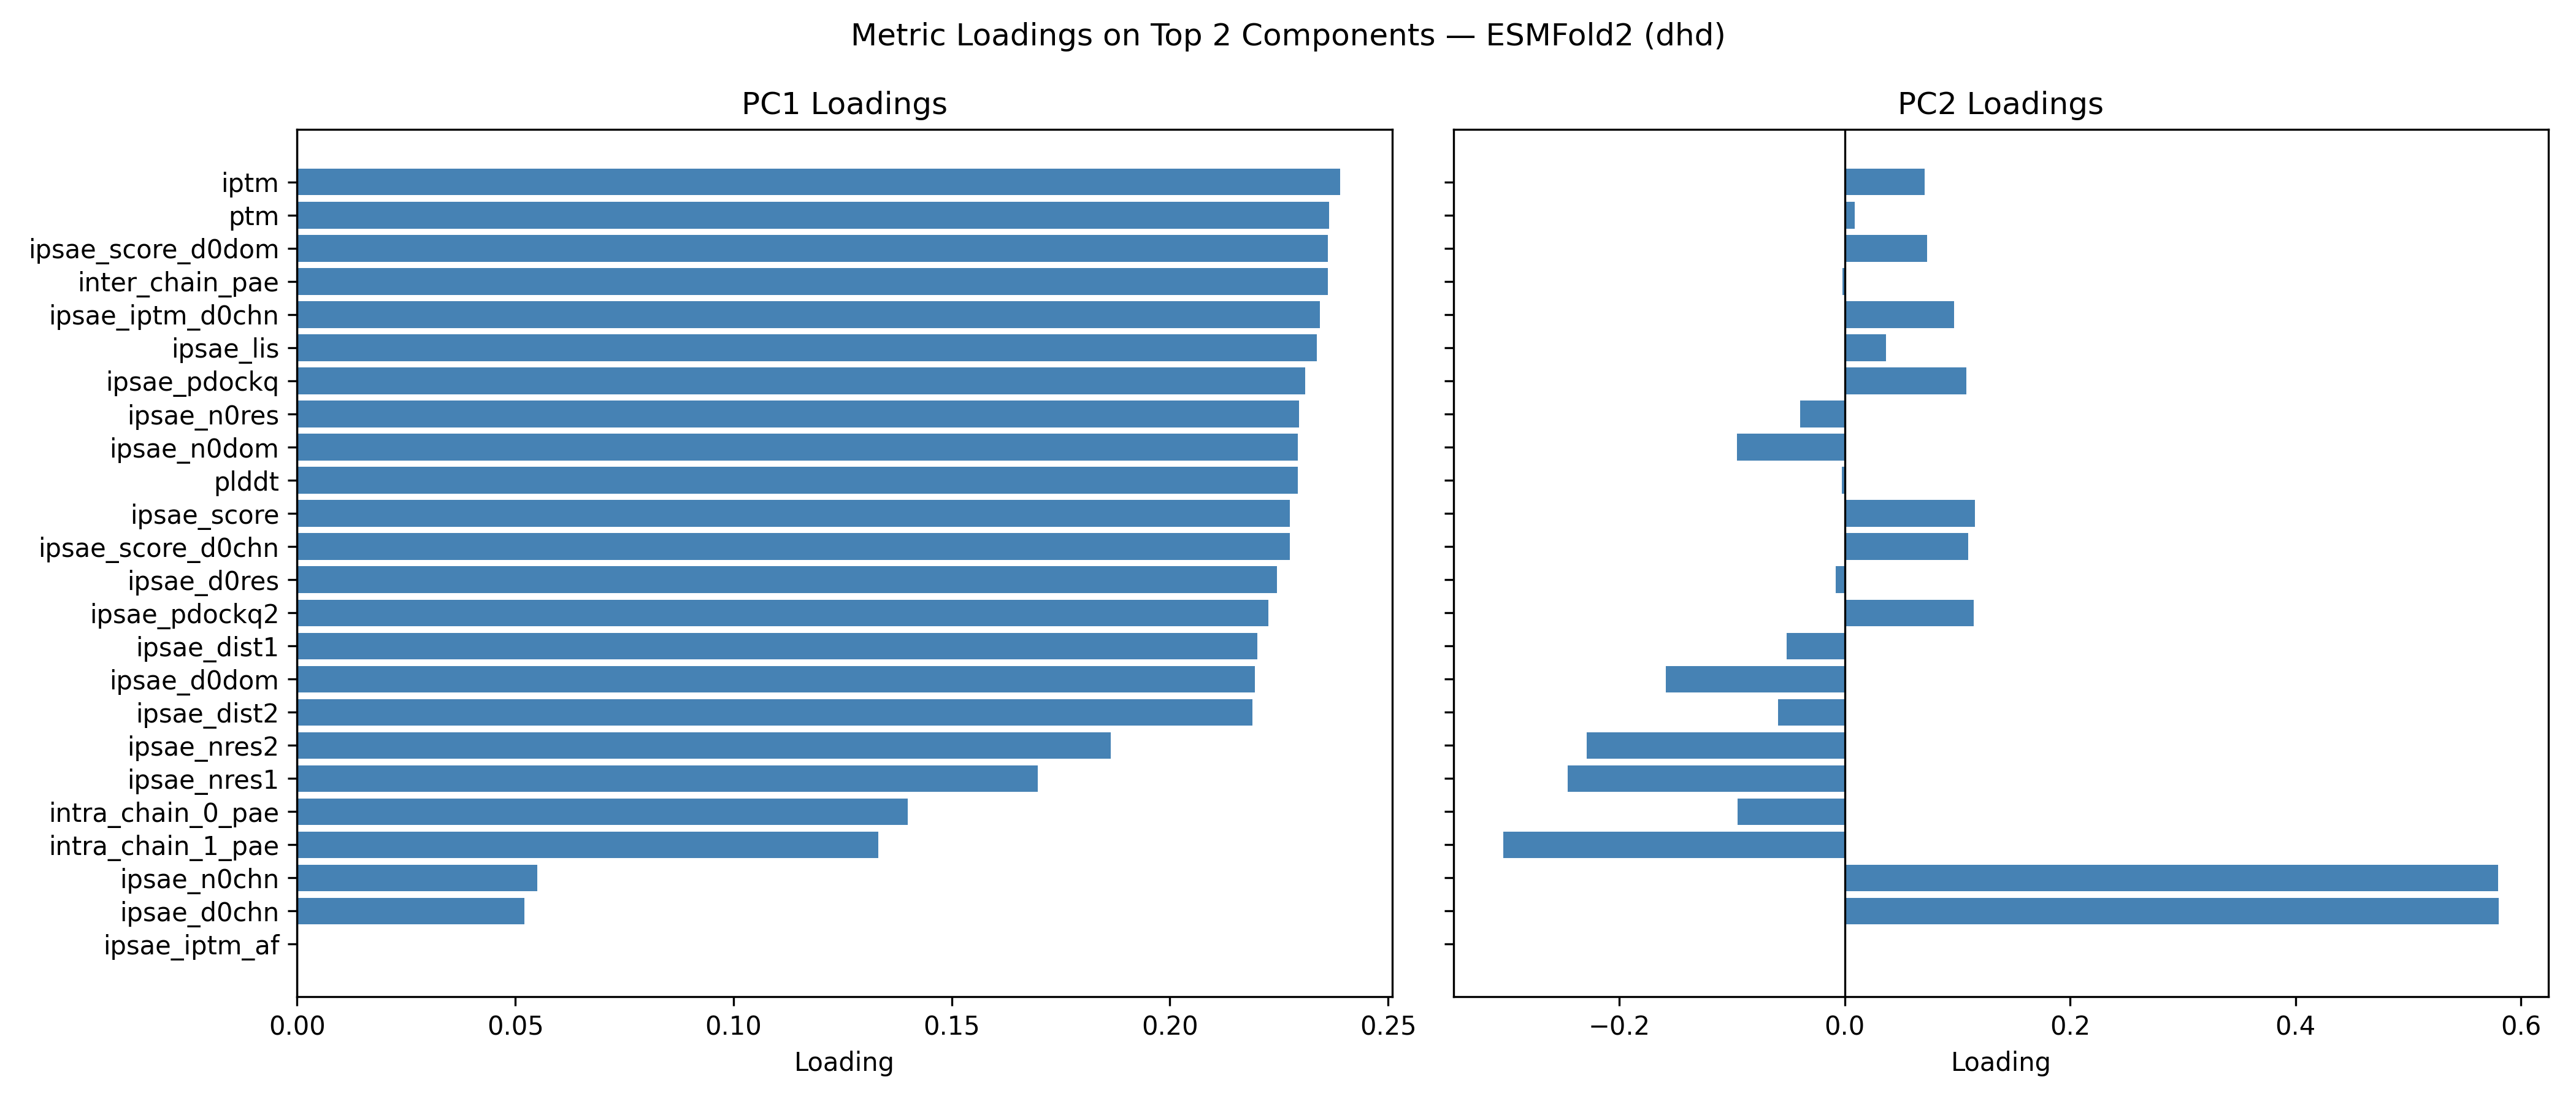

Values plotted in this chart, from the file beside it:
, PC1, PC2
plddt, 0.2294, -0.002402
ptm, 0.2365, 0.009048
iptm, 0.239, 0.07066
inter_chain_pae, 0.2362, -0.00189
intra_chain_0_pae, 0.1399, -0.09529
intra_chain_1_pae, 0.1332, -0.3031
ipsae_score, 0.2275, 0.1158
ipsae_score_d0chn, 0.2274, 0.1095
ipsae_score_d0dom, 0.2362, 0.07331
ipsae_iptm_af, 0.0, 0.0
ipsae_iptm_d0chn, 0.2344, 0.09676
ipsae_pdockq, 0.231, 0.1077
ipsae_pdockq2, 0.2226, 0.1145
ipsae_lis, 0.2337, 0.03635
ipsae_n0res, 0.2296, -0.03955
ipsae_n0chn, 0.05499, 0.5798
ipsae_n0dom, 0.2294, -0.09581
ipsae_d0res, 0.2245, -0.008196
ipsae_d0chn, 0.05205, 0.5802
ipsae_d0dom, 0.2195, -0.159
ipsae_nres1, 0.1698, -0.2456
ipsae_nres2, 0.1864, -0.229
ipsae_dist1, 0.2201, -0.05177
ipsae_dist2, 0.2189, -0.05907
